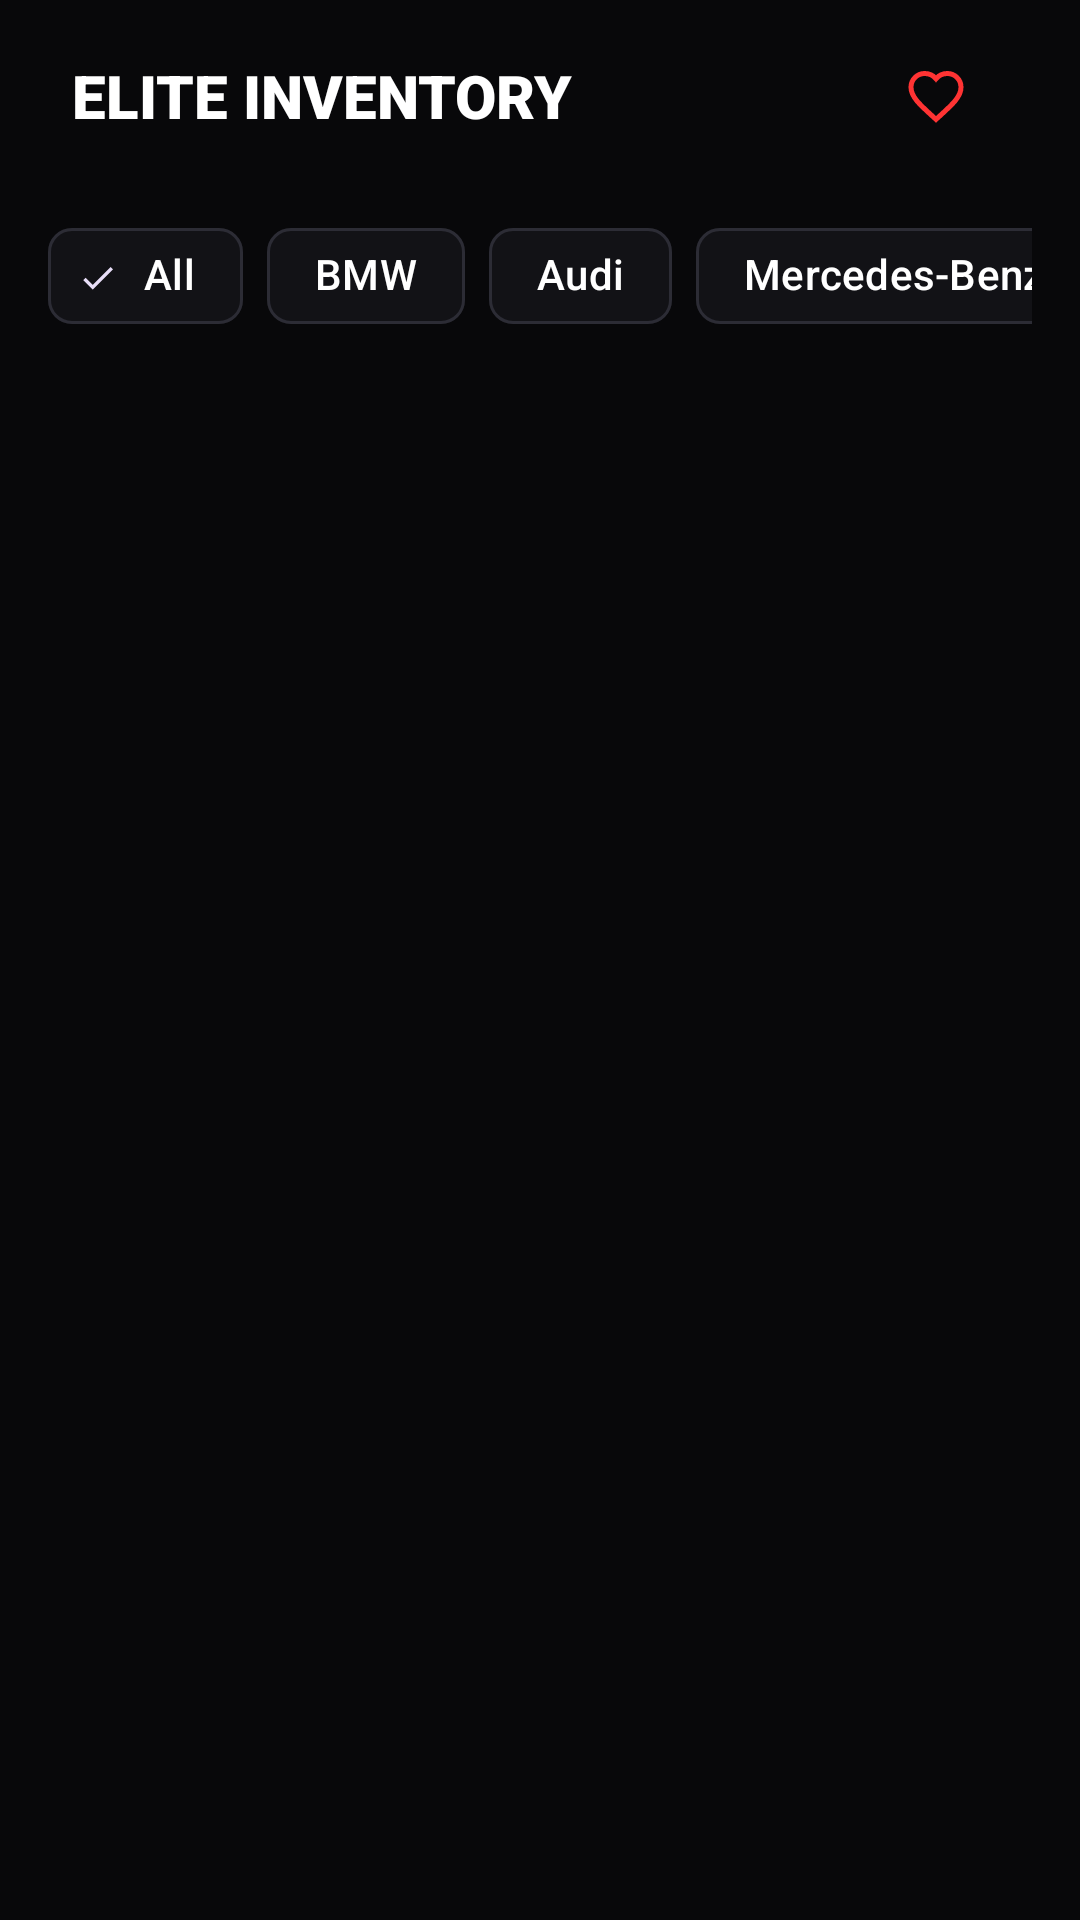

Reconstruct the res/layout file that produces this screen, plus the resources it refers to.
<!-- AndroidManifest.xml: application theme Theme.MyApplication -->
<!-- res/layout/fragment_buy.xml -->
<?xml version="1.0" encoding="utf-8"?>
<androidx.constraintlayout.widget.ConstraintLayout xmlns:android="http://schemas.android.com/apk/res/android"
    xmlns:app="http://schemas.android.com/apk/res-auto"
    android:layout_width="match_parent"
    android:layout_height="match_parent"
    android:background="@color/bg_black">

    
    <RelativeLayout
        android:id="@+id/buyHeaderBar"
        android:layout_width="match_parent"
        android:layout_height="64dp"
        android:paddingHorizontal="24dp"
        app:layout_constraintTop_toTopOf="parent">

        <TextView
            android:layout_width="wrap_content"
            android:layout_height="wrap_content"
            android:layout_centerVertical="true"
            android:fontFamily="sans-serif-black"
            android:text="ELITE INVENTORY"
            android:textColor="@color/white"
            android:textSize="20sp"
            android:textStyle="bold" />

        
        <com.google.android.material.button.MaterialButton
            android:id="@+id/btnWishlistToggleFilter"
            style="@style/Widget.Material3.Button.IconButton"
            android:layout_width="48dp"
            android:layout_height="48dp"
            android:layout_alignParentEnd="true"
            android:layout_centerVertical="true"
            android:contentDescription="Filter Wishlist Only"
            app:icon="@drawable/ic_heart_empty"
            app:iconTint="#FF3333" />
    </RelativeLayout>

    
    <LinearLayout
        android:id="@+id/brandsFilterLayout"
        android:layout_width="match_parent"
        android:layout_height="wrap_content"
        android:layout_marginTop="4dp"
        android:orientation="horizontal"
        android:paddingHorizontal="16dp"
        app:layout_constraintTop_toBottomOf="@id/buyHeaderBar">

        <HorizontalScrollView
            android:layout_width="match_parent"
            android:layout_height="wrap_content"
            android:scrollbars="none">

            <com.google.android.material.chip.ChipGroup
                android:id="@+id/chipGroupBrands"
                android:layout_width="wrap_content"
                android:layout_height="wrap_content"
                app:singleLine="true"
                app:singleSelection="true">

                <com.google.android.material.chip.Chip
                    android:id="@+id/chipAll"
                    style="@style/Widget.Material3.Chip.Filter"
                    android:layout_width="wrap_content"
                    android:layout_height="wrap_content"
                    android:text="All"
                    android:checked="true"
                    android:textColor="@color/white"
                    app:chipBackgroundColor="@color/card_dark"
                    app:chipStrokeColor="#2C2C35" />

                <com.google.android.material.chip.Chip
                    android:id="@+id/chipBMW"
                    style="@style/Widget.Material3.Chip.Filter"
                    android:layout_width="wrap_content"
                    android:layout_height="wrap_content"
                    android:text="BMW"
                    android:textColor="@color/white"
                    app:chipBackgroundColor="@color/card_dark"
                    app:chipStrokeColor="#2C2C35" />

                <com.google.android.material.chip.Chip
                    android:id="@+id/chipAudi"
                    style="@style/Widget.Material3.Chip.Filter"
                    android:layout_width="wrap_content"
                    android:layout_height="wrap_content"
                    android:text="Audi"
                    android:textColor="@color/white"
                    app:chipBackgroundColor="@color/card_dark"
                    app:chipStrokeColor="#2C2C35" />

                <com.google.android.material.chip.Chip
                    android:id="@+id/chipBenz"
                    style="@style/Widget.Material3.Chip.Filter"
                    android:layout_width="wrap_content"
                    android:layout_height="wrap_content"
                    android:text="Mercedes-Benz"
                    android:textColor="@color/white"
                    app:chipBackgroundColor="@color/card_dark"
                    app:chipStrokeColor="#2C2C35" />

                <com.google.android.material.chip.Chip
                    android:id="@+id/chipPorsche"
                    style="@style/Widget.Material3.Chip.Filter"
                    android:layout_width="wrap_content"
                    android:layout_height="wrap_content"
                    android:text="Porsche"
                    android:textColor="@color/white"
                    app:chipBackgroundColor="@color/card_dark"
                    app:chipStrokeColor="#2C2C35" />

            </com.google.android.material.chip.ChipGroup>
        </HorizontalScrollView>
    </LinearLayout>

    
    <androidx.recyclerview.widget.RecyclerView
        android:id="@+id/rvBuyCars"
        android:layout_width="match_parent"
        android:layout_height="0dp"
        android:layout_marginTop="12dp"
        android:clipToPadding="false"
        android:paddingBottom="80dp"
        app:layout_constraintBottom_toBottomOf="parent"
        app:layout_constraintTop_toBottomOf="@id/brandsFilterLayout" />

    
    <TextView
        android:id="@+id/tvNoCarsFound"
        android:layout_width="wrap_content"
        android:layout_height="wrap_content"
        android:fontFamily="sans-serif"
        android:text="No Luxury Machines Found."
        android:textColor="@color/gray_text"
        android:textSize="16sp"
        android:visibility="gone"
        app:layout_constraintBottom_toBottomOf="parent"
        app:layout_constraintEnd_toEndOf="parent"
        app:layout_constraintStart_toStartOf="parent"
        app:layout_constraintTop_toTopOf="parent" />

    
    <ProgressBar
        android:id="@+id/buyLoading"
        android:layout_width="40dp"
        android:layout_height="40dp"
        android:indeterminateTint="#D4AF37"
        android:visibility="gone"
        app:layout_constraintBottom_toBottomOf="parent"
        app:layout_constraintEnd_toEndOf="parent"
        app:layout_constraintStart_toStartOf="parent"
        app:layout_constraintTop_toTopOf="parent" />

    
    <com.google.android.material.card.MaterialCardView
        android:id="@+id/cardCompareFloating"
        android:layout_width="match_parent"
        android:layout_height="wrap_content"
        android:layout_margin="16dp"
        android:visibility="gone"
        app:cardBackgroundColor="@color/purple"
        app:cardCornerRadius="20dp"
        app:layout_constraintBottom_toBottomOf="parent"
        app:strokeColor="@color/white"
        app:strokeWidth="1dp">

        <RelativeLayout
            android:layout_width="match_parent"
            android:layout_height="wrap_content"
            android:padding="16dp">

            <TextView
                android:id="@+id/tvCompareFloatingText"
                android:layout_width="wrap_content"
                android:layout_height="wrap_content"
                android:layout_centerVertical="true"
                android:fontFamily="sans-serif-medium"
                android:text="2 Cars Selected for Comparison"
                android:textColor="@color/white"
                android:textSize="14sp" />

            <com.google.android.material.button.MaterialButton
                android:id="@+id/btnCompareFloatingAction"
                android:layout_width="wrap_content"
                android:layout_height="wrap_content"
                android:layout_alignParentEnd="true"
                android:layout_centerVertical="true"
                android:text="Compare"
                android:textColor="@color/black"
                android:textSize="12sp"
                android:textStyle="bold"
                app:backgroundTint="#D4AF37"
                app:cornerRadius="10dp" />
        </RelativeLayout>
    </com.google.android.material.card.MaterialCardView>

</androidx.constraintlayout.widget.ConstraintLayout>
<!-- resources referenced by this layout -->
<resources>
  <color name="bg_black">#08080A</color>
  <color name="black">#000000</color>
  <color name="card_dark">#121216</color>
  <color name="gray_text">#A0A0A5</color>
  <color name="purple">#8E24AA</color>
  <color name="white">#FFFFFF</color>
  <!-- drawable ic_heart_empty (drawable) -->
  <vector xmlns:android="http://schemas.android.com/apk/res/android"
      android:width="24dp"
      android:height="24dp"
      android:viewportWidth="24"
      android:viewportHeight="24">
    <path
        android:fillColor="#00000000"
        android:pathData="M12,21.35l-1.45,-1.32C5.4,15.36 2,12.28 2,8.5 2,5.42 4.42,3 7.5,3c1.74,0 3.41,0.81 4.5,2.09C13.09,3.81 14.76,3 16.5,3 19.58,3 22,5.42 22,8.5c0,3.78 -3.4,6.86 -8.55,11.54L12,21.35z"
        android:strokeWidth="2"
        android:strokeColor="#FFFFFF"/>
  </vector>
  <style name="Theme.MyApplication" parent="Theme.Material3.Dark.NoActionBar">
          
          <item name="colorPrimary">@color/gold</item>
          <item name="colorOnPrimary">@color/bg_black</item>
          <item name="colorSecondary">@color/cyan</item>
          <item name="colorOnSecondary">@color/black</item>
          
          
          <item name="android:windowBackground">@color/bg_black</item>
          <item name="android:statusBarColor">@color/bg_black</item>
          <item name="android:navigationBarColor">@color/bg_black</item>
      </style>
  <color name="gold">#D4AF37</color>
  <color name="cyan">#00E5FF</color>
</resources>
